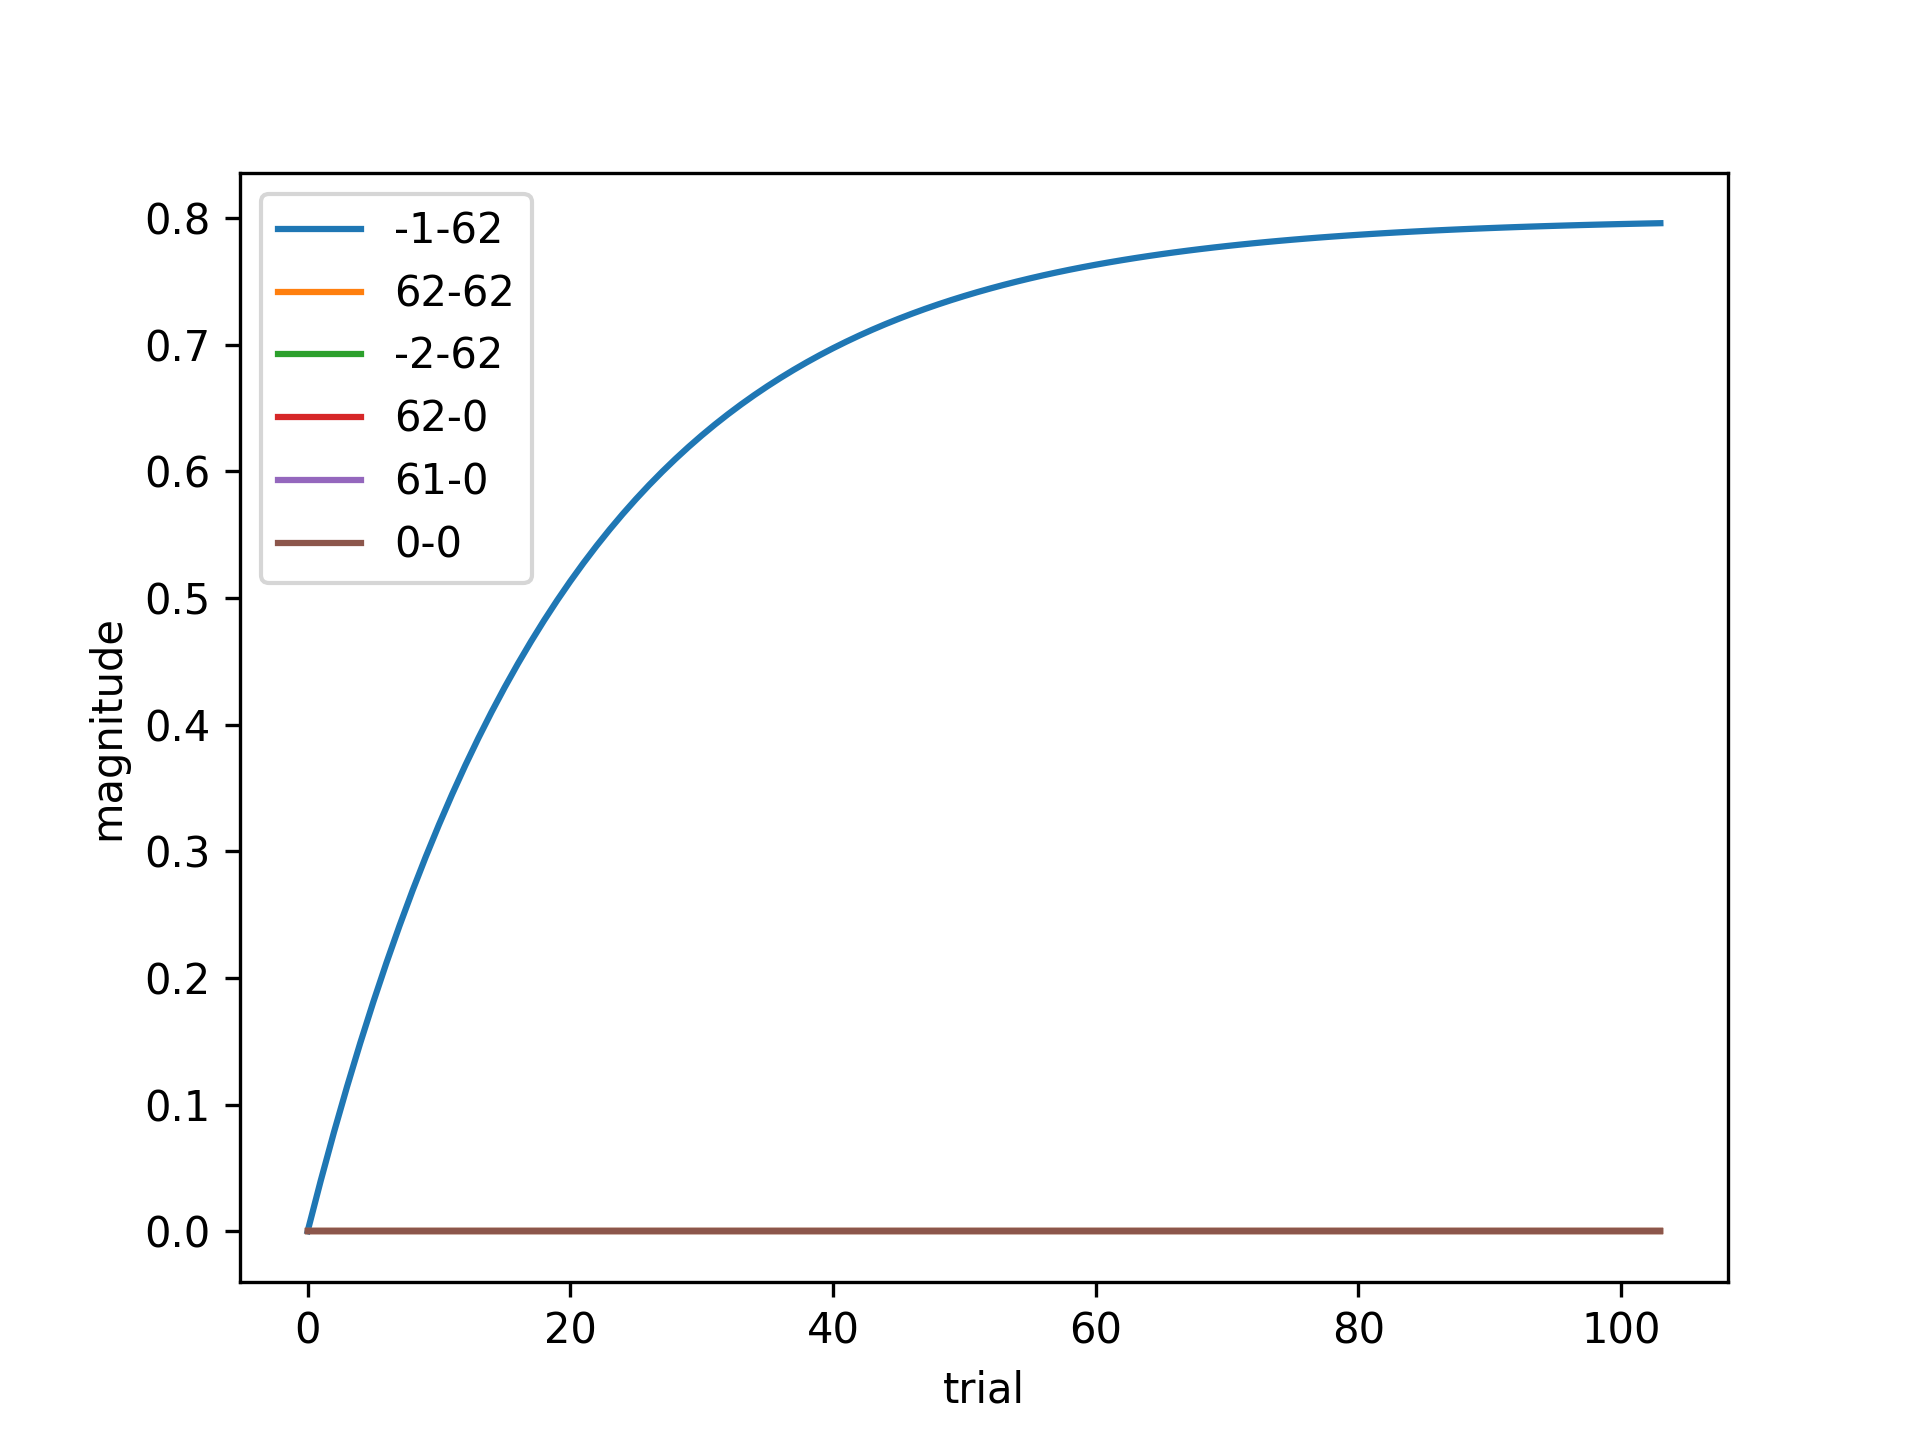

Values plotted in this chart, from the file beside it:
, -1-62, 62-62, -2-62, 62-0, 61-0, 0-0
0, 0.0, 0.0, 0.0, 0.0, 0.0, 0.0
1, 0.04, 0.0, 0.0, 0.0, 0.0, 0.0
2, 0.078, 0.0, 0.0, 0.0, 0.0, 0.0
3, 0.1141, 0.0, 0.0, 0.0, 0.0, 0.0
4, 0.1484, 0.0, 0.0, 0.0, 0.0, 0.0
5, 0.181, 0.0, 0.0, 0.0, 0.0, 0.0
6, 0.2119, 0.0, 0.0, 0.0, 0.0, 0.0
7, 0.2413, 0.0, 0.0, 0.0, 0.0, 0.0
8, 0.2693, 0.0, 0.0, 0.0, 0.0, 0.0
9, 0.2958, 0.0, 0.0, 0.0, 0.0, 0.0
10, 0.321, 0.0, 0.0, 0.0, 0.0, 0.0
11, 0.345, 0.0, 0.0, 0.0, 0.0, 0.0
12, 0.3677, 0.0, 0.0, 0.0, 0.0, 0.0
13, 0.3893, 0.0, 0.0, 0.0, 0.0, 0.0
14, 0.4099, 0.0, 0.0, 0.0, 0.0, 0.0
15, 0.4294, 0.0, 0.0, 0.0, 0.0, 0.0
16, 0.4479, 0.0, 0.0, 0.0, 0.0, 0.0
17, 0.4655, 0.0, 0.0, 0.0, 0.0, 0.0
18, 0.4822, 0.0, 0.0, 0.0, 0.0, 0.0
19, 0.4981, 0.0, 0.0, 0.0, 0.0, 0.0
20, 0.5132, 0.0, 0.0, 0.0, 0.0, 0.0
21, 0.5276, 0.0, 0.0, 0.0, 0.0, 0.0
22, 0.5412, 0.0, 0.0, 0.0, 0.0, 0.0
23, 0.5541, 0.0, 0.0, 0.0, 0.0, 0.0
24, 0.5664, 0.0, 0.0, 0.0, 0.0, 0.0
25, 0.5781, 0.0, 0.0, 0.0, 0.0, 0.0
26, 0.5892, 0.0, 0.0, 0.0, 0.0, 0.0
27, 0.5997, 0.0, 0.0, 0.0, 0.0, 0.0
28, 0.6097, 0.0, 0.0, 0.0, 0.0, 0.0
29, 0.6193, 0.0, 0.0, 0.0, 0.0, 0.0
30, 0.6283, 0.0, 0.0, 0.0, 0.0, 0.0
31, 0.6369, 0.0, 0.0, 0.0, 0.0, 0.0
32, 0.645, 0.0, 0.0, 0.0, 0.0, 0.0
33, 0.6528, 0.0, 0.0, 0.0, 0.0, 0.0
34, 0.6601, 0.0, 0.0, 0.0, 0.0, 0.0
35, 0.6671, 0.0, 0.0, 0.0, 0.0, 0.0
36, 0.6738, 0.0, 0.0, 0.0, 0.0, 0.0
37, 0.6801, 0.0, 0.0, 0.0, 0.0, 0.0
38, 0.6861, 0.0, 0.0, 0.0, 0.0, 0.0
39, 0.6918, 0.0, 0.0, 0.0, 0.0, 0.0
40, 0.6972, 0.0, 0.0, 0.0, 0.0, 0.0
41, 0.7023, 0.0, 0.0, 0.0, 0.0, 0.0
42, 0.7072, 0.0, 0.0, 0.0, 0.0, 0.0
43, 0.7119, 0.0, 0.0, 0.0, 0.0, 0.0
44, 0.7163, 0.0, 0.0, 0.0, 0.0, 0.0
45, 0.7204, 0.0, 0.0, 0.0, 0.0, 0.0
46, 0.7244, 0.0, 0.0, 0.0, 0.0, 0.0
47, 0.7282, 0.0, 0.0, 0.0, 0.0, 0.0
48, 0.7318, 0.0, 0.0, 0.0, 0.0, 0.0
49, 0.7352, 0.0, 0.0, 0.0, 0.0, 0.0
50, 0.7384, 0.0, 0.0, 0.0, 0.0, 0.0
51, 0.7415, 0.0, 0.0, 0.0, 0.0, 0.0
52, 0.7444, 0.0, 0.0, 0.0, 0.0, 0.0
53, 0.7472, 0.0, 0.0, 0.0, 0.0, 0.0
54, 0.7499, 0.0, 0.0, 0.0, 0.0, 0.0
55, 0.7524, 0.0, 0.0, 0.0, 0.0, 0.0
56, 0.7548, 0.0, 0.0, 0.0, 0.0, 0.0
57, 0.757, 0.0, 0.0, 0.0, 0.0, 0.0
58, 0.7592, 0.0, 0.0, 0.0, 0.0, 0.0
59, 0.7612, 0.0, 0.0, 0.0, 0.0, 0.0
... 44 more rows
